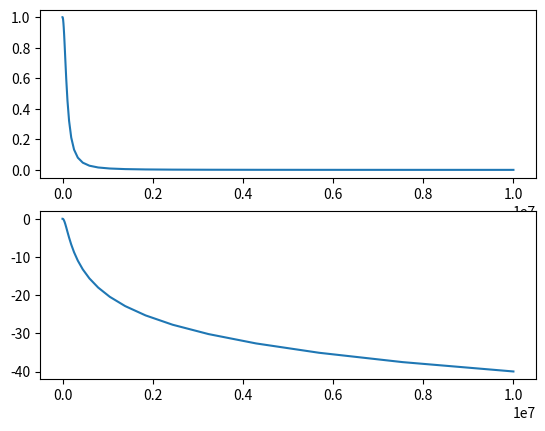

Generate this figure with matplotlib:
#!/usr/bin/env python

import numpy as np
import matplotlib.pyplot as plt

def H(f):
    C = 1e-9
    R = 1590
    return 1 / (1 + 1j * 2*np.pi * f * C * R)

x = np.logspace(1, 7, num=50, dtype=complex)

plt.subplot(211)
plt.plot(x, H(x))
plt.subplot(212)
plt.plot(x, 20*np.log10(abs(H(x))))
plt.show()